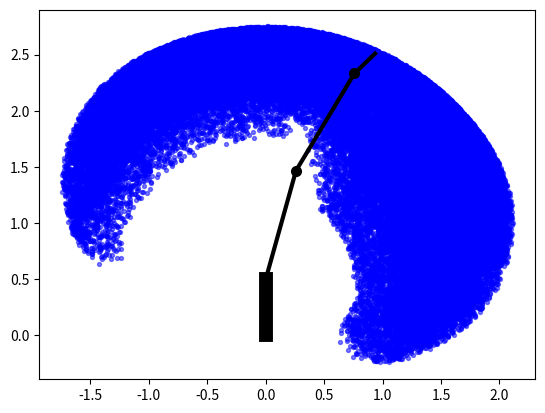

Python code for this plot:
###########################################################
# [redacted]
###########################################################

#This code uses the Monte Carlo method to find the planar workspace of a 3R
#arm. This configuration is similar to the one the team seeks to use for
#its own arm. The code basically generates a large cloud of points
#reachable by the arm to get an idea of the shape of the workspace
# used matplotlib for scatter and plot https://matplotlib.org/tutorials/introductory/pyplot.html
# matplotlib also uses matlab syntax https://www.mathworks.com/help/matlab/ref/plot.html
import random
from math import sin, cos, pi
import matplotlib.pyplot as plt
##### INITIALIZATION OF VARIABLES #####

d1 = 0.5 #Length of base (could include rover length)
l1 = 1 #li = length of link i
l2 = 1
l3 = 0.25
amax = (4 * pi) / 6 #amaxi = maximum angle link i can reach
amin = pi / 6 #amini = minimum angle link i can reach
amax2 = pi / 2
amin2 = -(4 * pi / 6)
amax3 = pi / 2
amin3 = -2 * pi / 3
#aai is the angle that will be displayed for link i.
#For now it is set to be the average of the angle limits.
aa = (amax + amin) / 2
aa2 = (amax2 + amin2) / 2
aa3 = (amax3 + amin3) / 2
adif = amax - amin#adifi is the span of angles of joint i
adif2 = amax2 - amin2
adif3 = amax3 - amin3

##### BULK OF THE CODE #####

# Simple command to make sure graphs are not erased upon the creation of new ones
# hold() is not defined in python, need to find a workaround
#hold(mstring('on'))

#MAIN MONTE CARLO LOOP:
#This loop generates a very large amount of points in the arm's workspace.
#The more points generated, the more visible the workspace.
#reduced point scatter from 666666 to 60000, any more was crashing the system
numberOfScatterPoints = 60000
x = [0] * numberOfScatterPoints
y = [0] * numberOfScatterPoints
for i in range(0,numberOfScatterPoints):
    #The following lines finds a random angle for joints within its span
    t2 = random.uniform(0,adif) + amin
    t3 = random.uniform(0,adif2) + amin2
    t4 = random.uniform(0,adif3) + amin3
    #The following 2 lines compute the x and y coordinates corresponding to the angles generated:
    x[i] = l1 * cos(t2) + l2 * cos(t2 + t3) + l3 * cos(t2 + t3 + t4)
    y[i] = d1 + l1 * sin(t2) + l2 * sin(t2 + t3) + l3 * sin(t2 + t3 + t4)


#The following lines add black circles where the arm joints should be:
joint1x = 0
joint1y = d1
joint2x = l1*cos(aa)
joint2y = d1+l1*sin(aa)
joint3x = l1*cos(aa)+l2*cos(aa+aa2)
joint3y = d1+l1*sin(aa)+l2*sin(aa+aa2)
plt.plot( joint1x , joint1y , 'ko' , markersize=7)
plt.plot( joint2x , joint2y , 'ko' , markersize=7)
plt.plot( joint3x , joint3y , 'ko' , markersize=7)

# This line is used to graph all the points found in the above loop:
#plt.plot(ax,ay,'b.', markersize=2) #alternate function to scatter, figure out which is faster, or not
plt.scatter(x,y,color='b',s=8,alpha=0.5)

# Coordinates for each arams portions arm#x and arm#y (represented as lines)
# arm1 is the base itsel, arm2 is closest to the base
# arm4 is the furthest reach of the arm
# pairs of coordinates are in the form
# armX [start coordinate for X,end coordinate for X] , armY [start coordinate for Y,end coordinate for Y]
arm1x = [0 , 0];
arm1y = [0 , d1];
arm2x = [0 , l1*cos(aa)];
arm2y = [d1 , d1+l1*sin(aa)];
arm3x = [l1*cos(aa) , l1*cos(aa)+l2*cos(aa+aa2)]
arm3y = [d1+l1*sin(aa) , d1+l1*sin(aa)+l2*sin(aa+aa2)]
arm4x = [l1*cos(aa)+l2*cos(aa+aa2) , l1*cos(aa)+l2*cos(aa+aa2)+l3*cos(aa+aa2+aa3)]
arm4y = [d1+l1*sin(aa)+l2*sin(aa+aa2) , d1+l1*sin(aa)+l2*sin(aa+aa2)+l3*sin(aa+aa2+aa3)]

#The following lines plot a figure representing the arm's configuration:
plt.plot( arm1x , arm1y ,'k' , linewidth=10)
plt.plot( arm2x , arm2y , 'k' , linewidth=3)
plt.plot( arm3x , arm3y , 'k' , linewidth= 3);
plt.plot( arm4x , arm4y , 'k' , linewidth=3);
plt.show()
